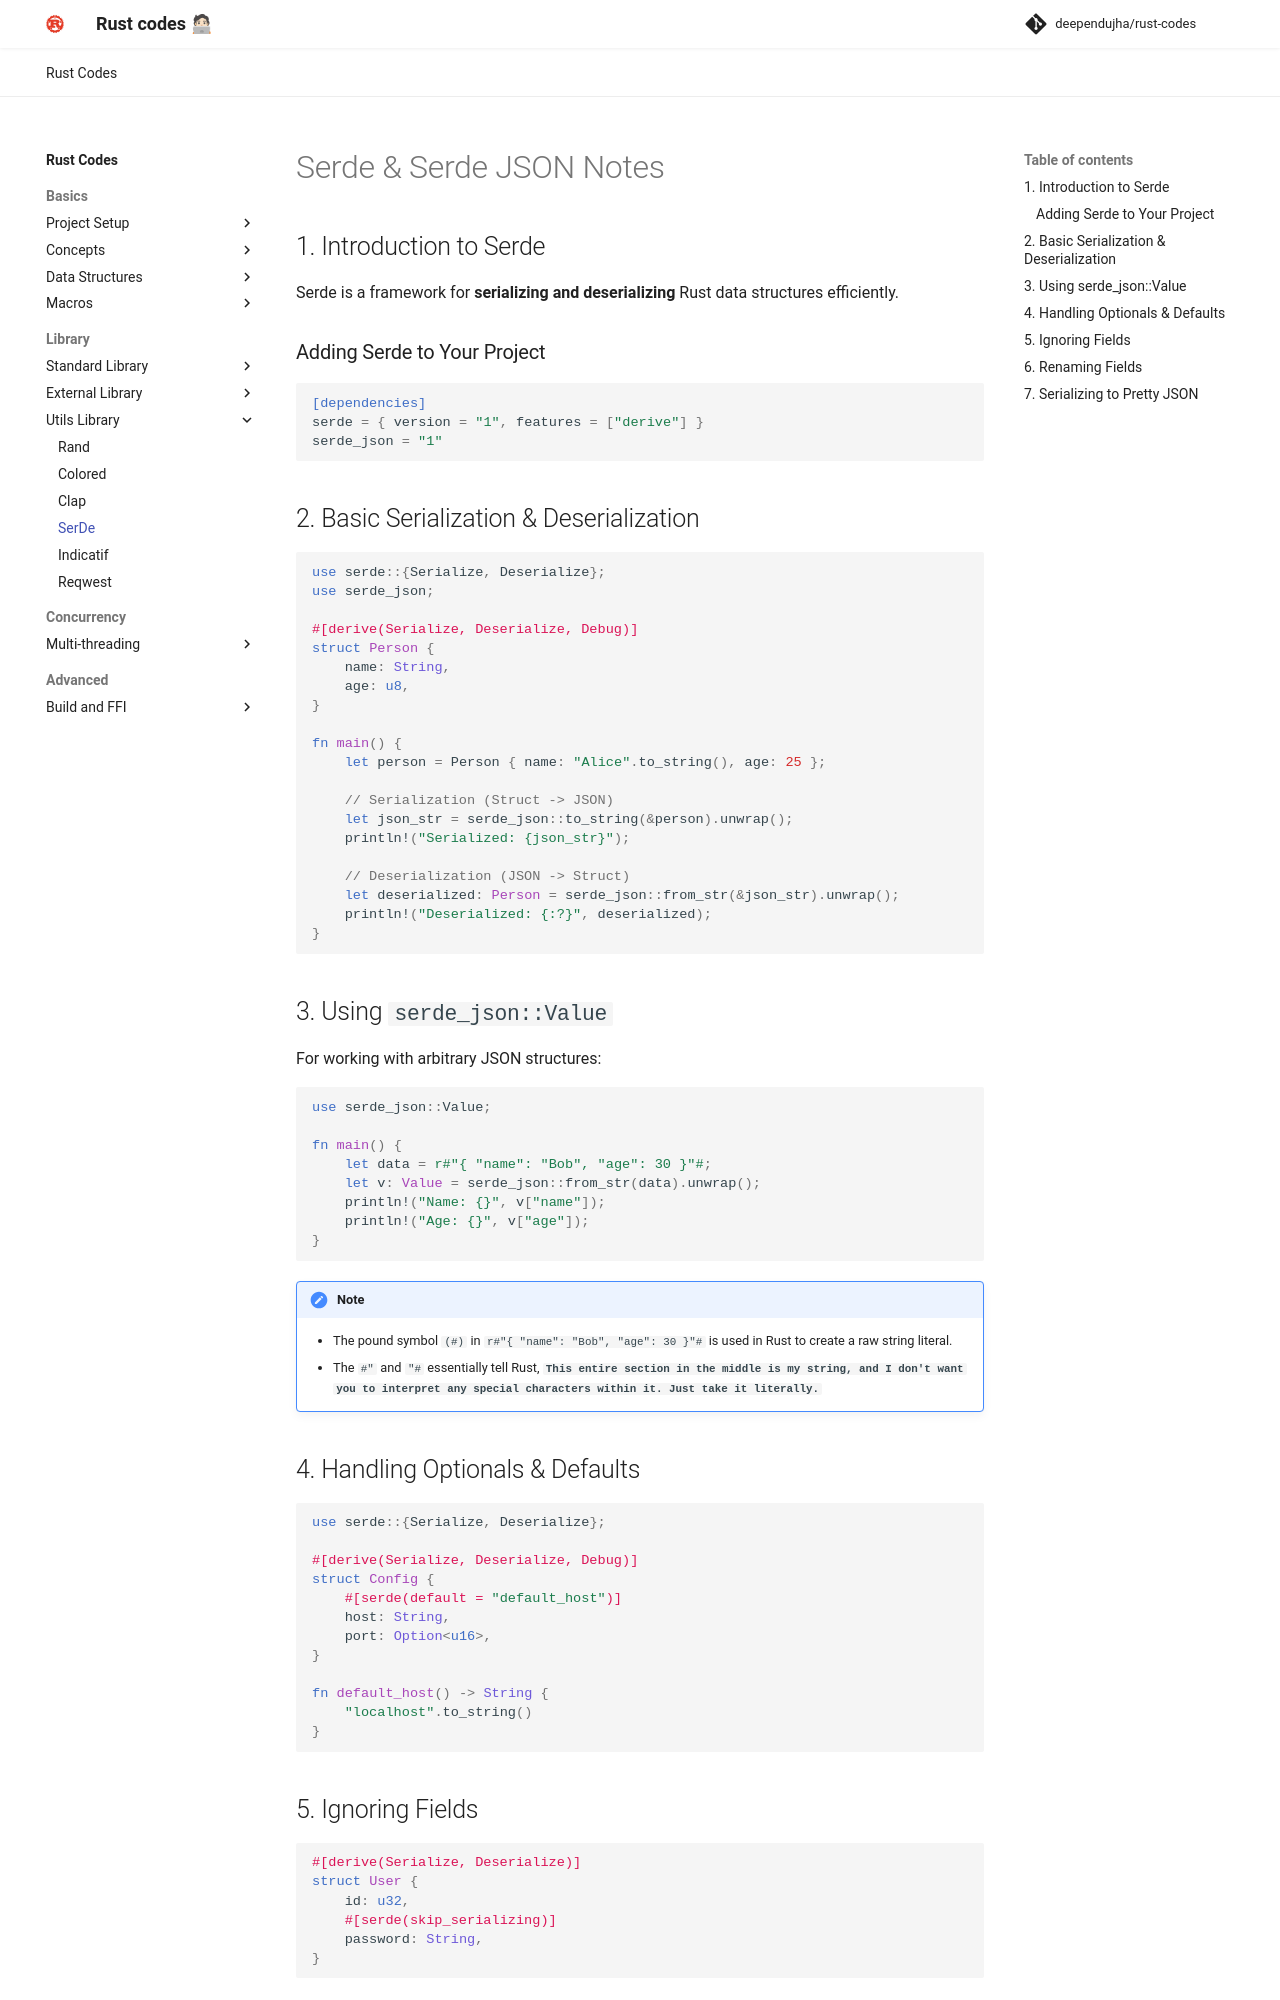

repository: deependujha/rust-codes · page: 02-library/03-utils-library/03-serde/index.html · generator: mkdocs

# Serde & Serde JSON Notes

## 1. Introduction to Serde

Serde is a framework for **serializing and deserializing** Rust data structures efficiently.

### Adding Serde to Your Project

```toml
[dependencies]
serde = { version = "1", features = ["derive"] }
serde_json = "1"
```

## 2. Basic Serialization & Deserialization

```rust
use serde::{Serialize, Deserialize};
use serde_json;

#[derive(Serialize, Deserialize, Debug)]
struct Person {
    name: String,
    age: u8,
}

fn main() {
    let person = Person { name: "Alice".to_string(), age: 25 };
    
    // Serialization (Struct -> JSON)
    let json_str = serde_json::to_string(&person).unwrap();
    println!("Serialized: {json_str}");
    
    // Deserialization (JSON -> Struct)
    let deserialized: Person = serde_json::from_str(&json_str).unwrap();
    println!("Deserialized: {:?}", deserialized);
}
```

## 3. Using `serde_json::Value`

For working with arbitrary JSON structures:

```rust
use serde_json::Value;

fn main() {
    let data = r#"{ "name": "Bob", "age": 30 }"#;
    let v: Value = serde_json::from_str(data).unwrap();
    println!("Name: {}", v["name"]);
    println!("Age: {}", v["age"]);
}
```

!!! note
    - The pound symbol `(#)` in `r#"{ "name": "Bob", "age": 30 }"#` is used in Rust to create a raw string literal.
    - The `#"` and `"#` essentially tell Rust, **`This entire section in the middle is my string, and I don't want you to interpret any special characters within it. Just take it literally.`**
